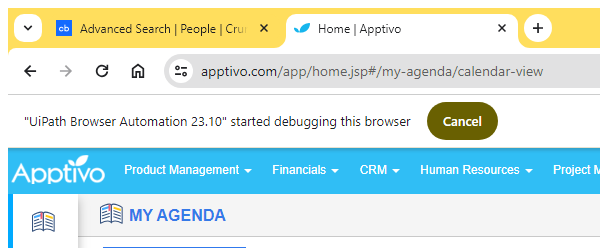
Task: Practise of CRM automation
Workflow: Main

Step 1 [try]: Attach Browser  - Apptivo Application Running on Chrome in window '*Apptivo*' (chrome.exe)

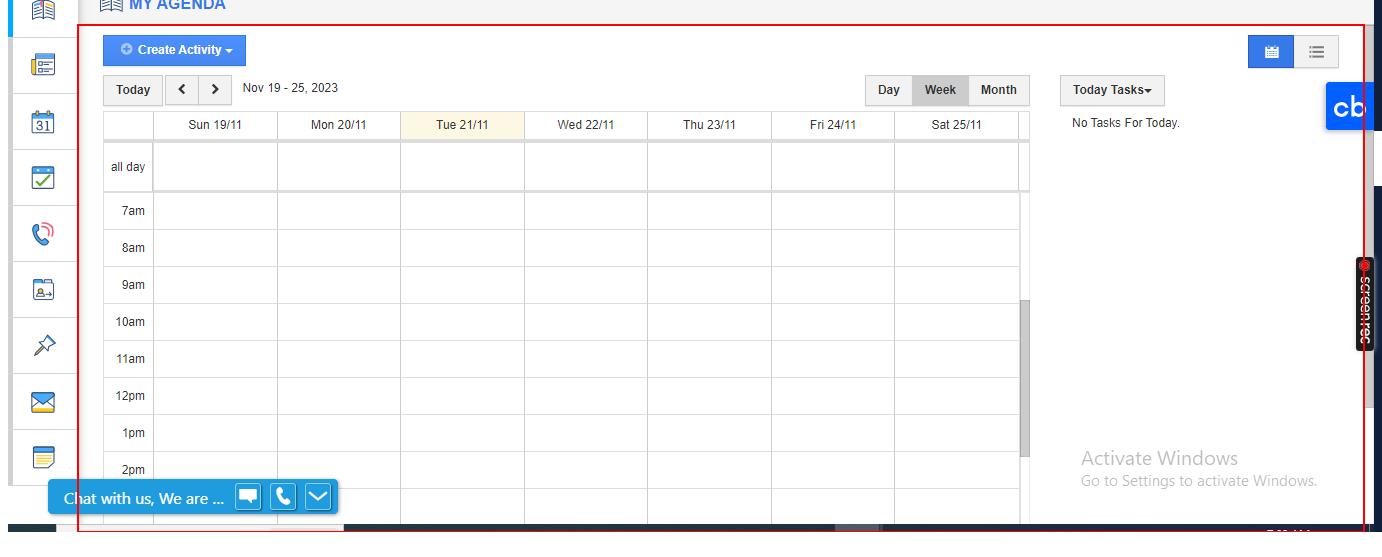
Step 2 [try]: Activate 'DIV' on the element

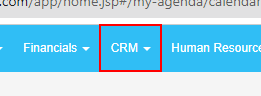
Step 3 [try]: click on the link

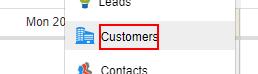
Step 4: click on the element 'Customers'

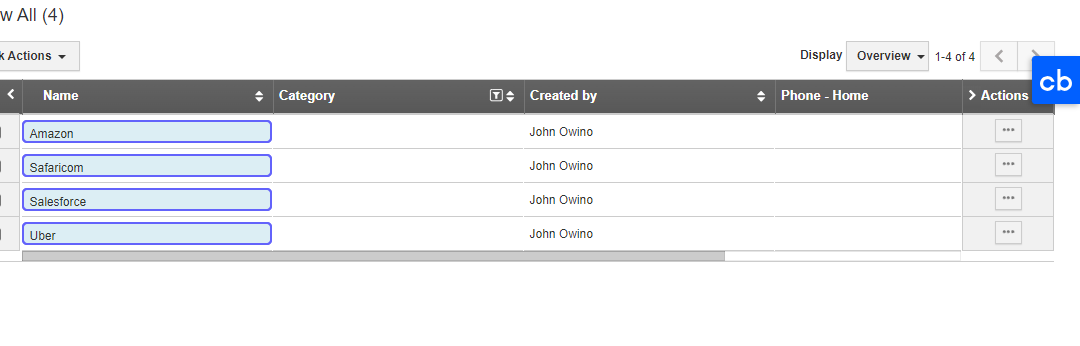
Step 5: get-text

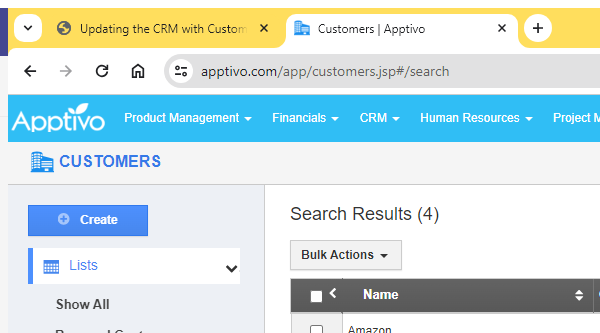
Step 6 [try]: Attach Browser 'chrome.exe Customers' in window 'Customers | Apptivo' (chrome.exe)

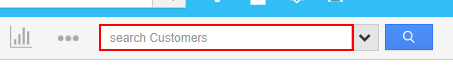
Step 7: type [strCompanyName] into the text box 'text-search' in window 'Customers | Apptivo' (chrome.exe)

Step 8: type a value into the text box 'text-search' (same screen as step 7)

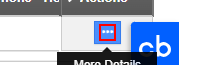
Step 9: click on the element

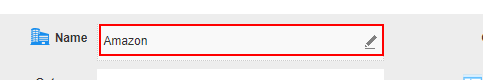
Step 10: click on the element

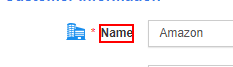
Step 11: type a value into the font

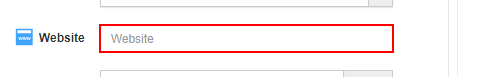
Step 12: type [strWebsite] into the text box

Step 13: type a value into the font (same screen as step 11)

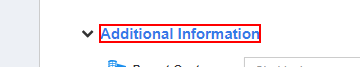
Step 14: type a value into the element 'Additional Information'

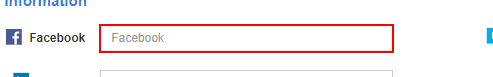
Step 15: type [strFacebook] into the text box

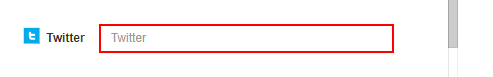
Step 16: type [strTwitter] into the text box

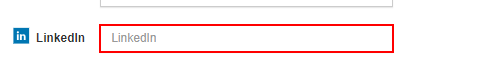
Step 17: type [strLinkedln] into the text box

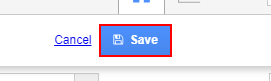
Step 18: click on the link 'Save'